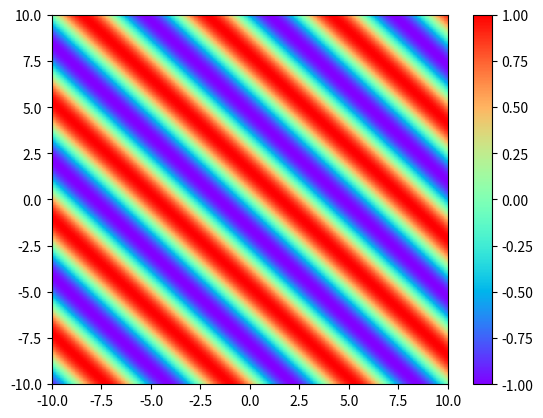

Generate this figure with matplotlib:
import matplotlib.pyplot as plt
import numpy as np

# 定义点的数量
n = 500
# 绘制点
x = np.linspace(-10, 10, n)
y = np.linspace(-10, 10, n)
# 构造点
X, Y = np.meshgrid(x, y)
print('X: ', X)
print('Y: ', Y)
Z = np.sin(X + Y)
print('Z: ', Z)
''' 绘图
        cmap参数设置颜色，利用plt.cm.get_cmap设置样式，然后将这个样式传递给pcolormesh
        vmin, vmax控制颜色对应数值的上下限，辨析度
'''
cm = plt.cm.get_cmap('rainbow')
plt.pcolormesh(X, Y, Z, cmap=cm, vmin=-1, vmax=1)
plt.colorbar()
plt.show()